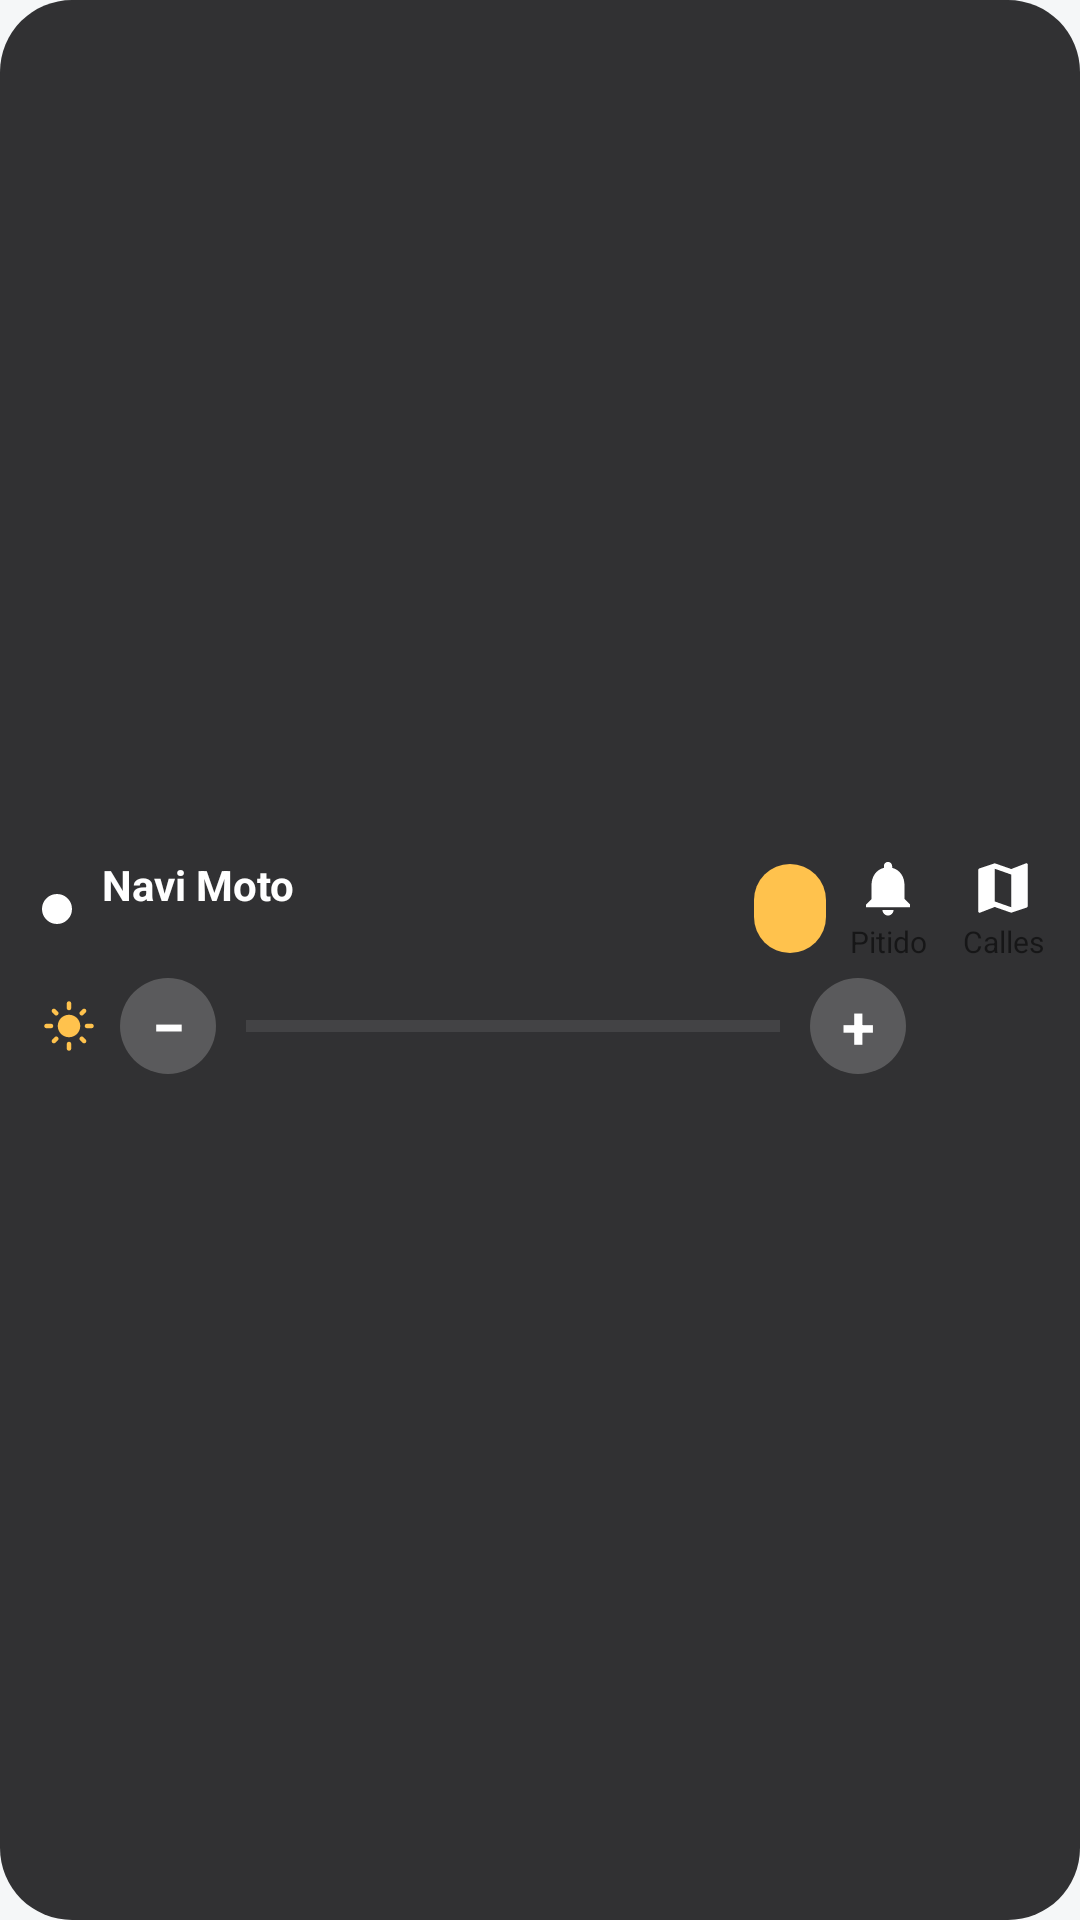

Write the Android layout XML for this screen, with the resource values it uses.
<!-- AndroidManifest.xml: application theme Theme.ChronosCompanion -->
<!-- res/layout/widget_navi.xml -->
<?xml version="1.0" encoding="utf-8"?>
<LinearLayout xmlns:android="http://schemas.android.com/apk/res/android"
    android:id="@+id/w_root"
    android:layout_width="match_parent"
    android:layout_height="match_parent"
    android:background="@drawable/widget_bg"
    android:gravity="center_vertical"
    android:orientation="vertical"
    android:paddingStart="14dp"
    android:paddingTop="4dp"
    android:paddingEnd="6dp"
    android:paddingBottom="4dp">

    <LinearLayout
        android:layout_width="match_parent"
        android:layout_height="44dp"
        android:gravity="center_vertical"
        android:orientation="horizontal">

        <LinearLayout
            android:id="@+id/w_open"
            android:layout_width="0dp"
            android:layout_height="match_parent"
            android:layout_weight="1"
            android:gravity="center_vertical"
            android:orientation="horizontal">

            <ImageView
                android:id="@+id/w_dot"
                android:layout_width="10dp"
                android:layout_height="10dp"
                android:src="@drawable/widget_dot" />

            <LinearLayout
                android:layout_width="match_parent"
                android:layout_height="wrap_content"
                android:layout_marginStart="10dp"
                android:orientation="vertical">

                <TextView
                    android:id="@+id/w_title"
                    android:layout_width="wrap_content"
                    android:layout_height="wrap_content"
                    android:text="@string/app_name"
                    android:textColor="#FFFFFFFF"
                    android:textSize="14sp"
                    android:textStyle="bold" />

                <TextView
                    android:id="@+id/w_status"
                    android:layout_width="match_parent"
                    android:layout_height="wrap_content"
                    android:ellipsize="end"
                    android:singleLine="true"
                    android:textColor="#B3FFFFFF"
                    android:textSize="12sp" />
            </LinearLayout>
        </LinearLayout>

        <TextView
            android:id="@+id/w_main"
            android:layout_width="wrap_content"
            android:layout_height="wrap_content"
            android:layout_marginStart="6dp"
            android:background="@drawable/widget_pill"
            android:paddingStart="12dp"
            android:paddingTop="6dp"
            android:paddingEnd="12dp"
            android:paddingBottom="6dp"
            android:textColor="#FF1A1A1A"
            android:textSize="13sp"
            android:textStyle="bold" />

        <LinearLayout
            android:id="@+id/w_beep"
            android:layout_width="wrap_content"
            android:layout_height="match_parent"
            android:gravity="center"
            android:orientation="vertical"
            android:paddingStart="8dp"
            android:paddingEnd="6dp">

            <ImageView
                android:id="@+id/w_beep_icon"
                android:layout_width="22dp"
                android:layout_height="22dp"
                android:src="@drawable/ic_widget_beep" />

            <TextView
                android:id="@+id/w_beep_label"
                android:layout_width="wrap_content"
                android:layout_height="wrap_content"
                android:text="@string/widget_beep"
                android:textSize="10sp" />
        </LinearLayout>

        <LinearLayout
            android:id="@+id/w_streets"
            android:layout_width="wrap_content"
            android:layout_height="match_parent"
            android:gravity="center"
            android:orientation="vertical"
            android:paddingStart="6dp"
            android:paddingEnd="6dp">

            <ImageView
                android:id="@+id/w_streets_icon"
                android:layout_width="22dp"
                android:layout_height="22dp"
                android:src="@drawable/ic_widget_streets" />

            <TextView
                android:id="@+id/w_streets_label"
                android:layout_width="wrap_content"
                android:layout_height="wrap_content"
                android:text="@string/widget_streets"
                android:textSize="10sp" />
        </LinearLayout>
    </LinearLayout>

    
    <LinearLayout
        android:layout_width="match_parent"
        android:layout_height="34dp"
        android:gravity="center_vertical"
        android:orientation="horizontal"
        android:paddingEnd="8dp">

        <ImageView
            android:layout_width="18dp"
            android:layout_height="18dp"
            android:src="@drawable/ic_widget_brightness" />

        <TextView
            android:id="@+id/w_bright_down"
            android:layout_width="32dp"
            android:layout_height="32dp"
            android:layout_marginStart="8dp"
            android:background="@drawable/widget_round_btn"
            android:gravity="center"
            android:text="−"
            android:textColor="#FFFFFFFF"
            android:textSize="20sp"
            android:textStyle="bold" />

        <ProgressBar
            android:id="@+id/w_bright_bar"
            style="?android:attr/progressBarStyleHorizontal"
            android:layout_width="0dp"
            android:layout_height="8dp"
            android:layout_marginStart="10dp"
            android:layout_marginEnd="10dp"
            android:layout_weight="1"
            android:max="100"
            android:progressBackgroundTint="#55FFFFFF"
            android:progressTint="#FFFFC24D" />

        <TextView
            android:id="@+id/w_bright_up"
            android:layout_width="32dp"
            android:layout_height="32dp"
            android:background="@drawable/widget_round_btn"
            android:gravity="center"
            android:text="+"
            android:textColor="#FFFFFFFF"
            android:textSize="20sp"
            android:textStyle="bold" />

        <TextView
            android:id="@+id/w_bright_pct"
            android:layout_width="44dp"
            android:layout_height="wrap_content"
            android:gravity="end"
            android:textColor="#FFFFFFFF"
            android:textSize="13sp" />
    </LinearLayout>
</LinearLayout>
<!-- resources referenced by this layout -->
<resources>
  <!-- drawable ic_widget_beep (drawable) -->
  <?xml version="1.0" encoding="utf-8"?>
  <vector xmlns:android="http://schemas.android.com/apk/res/android"
      android:width="24dp"
      android:height="24dp"
      android:viewportWidth="24"
      android:viewportHeight="24">
      <path
          android:fillColor="#FFFFFFFF"
          android:pathData="M12,22c1.1,0 2,-0.9 2,-2h-4c0,1.1 0.89,2 2,2zM18,16v-5c0,-3.07 -1.64,-5.64 -4.5,-6.32V4c0,-0.83 -0.67,-1.5 -1.5,-1.5s-1.5,0.67 -1.5,1.5v0.68C7.63,5.36 6,7.92 6,11v5l-2,2v1h16v-1l-2,-2z" />
  </vector>
  <!-- drawable ic_widget_streets (drawable) -->
  <?xml version="1.0" encoding="utf-8"?>
  <vector xmlns:android="http://schemas.android.com/apk/res/android"
      android:width="24dp"
      android:height="24dp"
      android:viewportWidth="24"
      android:viewportHeight="24">
      <path
          android:fillColor="#FFFFFFFF"
          android:pathData="M20.5,3l-0.16,0.03L15,5.1 9,3 3.36,4.9c-0.21,0.07 -0.36,0.25 -0.36,0.48V20.5c0,0.28 0.22,0.5 0.5,0.5l0.16,-0.03L9,18.9l6,2.1 5.64,-1.9c0.21,-0.07 0.36,-0.25 0.36,-0.48V3.5c0,-0.28 -0.22,-0.5 -0.5,-0.5zM15,19l-6,-2.11V5l6,2.11V19z" />
  </vector>
  <!-- drawable widget_bg (drawable) -->
  <?xml version="1.0" encoding="utf-8"?>
  <shape xmlns:android="http://schemas.android.com/apk/res/android" android:shape="rectangle">
      <solid android:color="#E61C1C1E" />
      <corners android:radius="24dp" />
  </shape>
  <!-- drawable widget_dot (drawable) -->
  <?xml version="1.0" encoding="utf-8"?>
  <shape xmlns:android="http://schemas.android.com/apk/res/android" android:shape="oval">
      <solid android:color="#FFFFFFFF" />
  </shape>
  <!-- drawable widget_pill (drawable) -->
  <?xml version="1.0" encoding="utf-8"?>
  <shape xmlns:android="http://schemas.android.com/apk/res/android" android:shape="rectangle">
      <solid android:color="#FFFFC24D" />
      <corners android:radius="16dp" />
  </shape>
  <!-- drawable widget_round_btn (drawable) -->
  <?xml version="1.0" encoding="utf-8"?>
  <shape xmlns:android="http://schemas.android.com/apk/res/android" android:shape="oval">
      <solid android:color="#33FFFFFF" />
  </shape>
  <string name="app_name">Navi Moto</string>
  <string name="widget_beep">Pitido</string>
  <string name="widget_streets">Calles</string>
  <style name="Theme.ChronosCompanion" parent="Theme.MaterialComponents.DayNight.NoActionBar">
          <item name="colorPrimary">@color/chronos_primary</item>
          <item name="colorPrimaryDark">@color/chronos_primary_dark</item>
          <item name="colorAccent">@color/chronos_primary</item>
          <item name="colorOnPrimary">@color/chronos_on_primary</item>
          <item name="android:windowBackground">@color/chronos_bg_light</item>
          <item name="android:statusBarColor">@color/chronos_bg_light</item>
          <item name="android:windowLightStatusBar">true</item>
          <item name="colorSurface">@color/chronos_surface_light</item>
          <item name="colorOnSurface">@color/chronos_text_light</item>
          <item name="android:textColorPrimary">@color/chronos_text_light</item>
          <item name="android:textColorSecondary">@color/chronos_text_muted_light</item>
      </style>
  <color name="chronos_primary">#00BFA5</color>
  <color name="chronos_primary_dark">#00997F</color>
  <color name="chronos_on_primary">#FFFFFF</color>
  <color name="chronos_bg_light">#F5F7F8</color>
  <color name="chronos_surface_light">#FFFFFF</color>
  <color name="chronos_text_light">#12181A</color>
  <color name="chronos_text_muted_light">#5B6B6E</color>
</resources>
